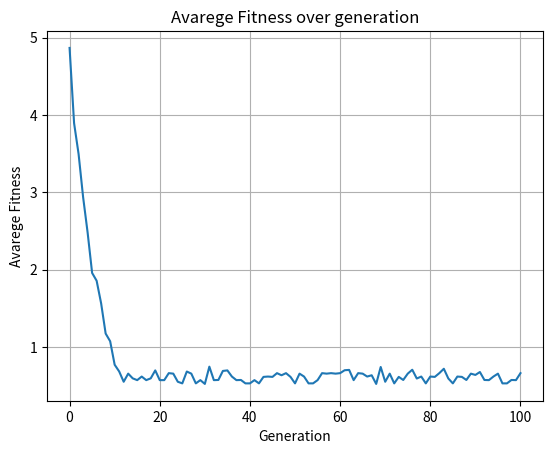

Python code for this plot:
import math
import random

import matplotlib
import matplotlib.pyplot as plt
import numpy as np

xmin = -2
xmax = 2
indiv_size = 6
dimensao = 2
npop = 100

def func_obj(x):

	n = float(len(x))
	f_exp = -0.2 * math.sqrt(1/n * sum(np.power(x, 2)))

	t = 0
	for i in range(0, len(x)):
		t += np.cos(2 * math.pi * x[i])

	s_exp = 1/n * t
	f = -20 * math.exp(f_exp) - math.exp(s_exp) + 20 + math.exp(1)
    
	return f


"""Def do individuo de dimensao x"""
class Individuo:
    def __init__(self, id, geracao):
        self.id = id
        self.geracao = geracao
        self.rep_bin = []
        self.fitness = 0

"""Gera individuo random de tamanho n"""
def GeradorIndividuo():
    individuos_tmp = []
    for index in range(indiv_size):
        escolhe = random.random()
        if escolhe > 0.5:
            individuos_tmp.append(1)
        else: 
            individuos_tmp.append(0)
    return individuos_tmp

"""Inicializa cada individuo e sua representacao binaria"""
def CriaGeracaoInicial(npop, gen_atual):
    populacao = []  
    for i in range(npop):
        populacao.append(Individuo(i, gen_atual))
        for index in range(dimensao):
            populacao[-1].rep_bin.append(GeradorIndividuo())
    return populacao

"""Funções para gerar representação real do individuo
que sera usada na func_obj gerando o fitness"""
def intBin(bin, n):
	valor = 0 
	for i in range(0, n):
		valor += 2**i * bin[i]
	return valor

def RepresentacaoReal(individuo):
    repReal_list = []
    for each_bin in individuo.rep_bin:
        repReal =  xmin + ((xmax - xmin)/(2**indiv_size - 1)) * intBin(each_bin, indiv_size)    
        repReal_list.append(repReal)
    return repReal_list

"""Considerando uma funcção de minimização"""
def Torneio(npop, populacao): 
    vpais_index = [None] *  npop
    pv = 0.9 #Chance do pior pai vencer
    i = 0
    while(i < npop):
        p1 = random.randrange(0, npop)
        p2 = random.randrange(0, npop)
        while(p1 == p2):
            p2 = random.randrange(0, npop)
        r = random.randrange(0, 1)
        if populacao[p2].fitness > populacao[p1].fitness: #p1 é o melhor
            vencedor_index = p1
            if r > pv:
                vencedor_index = p2
        else:#p2 é o melhor
            vencedor_index = p2
            if r > pv:
                vencedor_index = p1
        vpais_index[i] = vencedor_index
        i += 1
    return vpais_index

"""Cruzamento entre dois ultimos bits dos pais"""
def Cruzamento(gen_atual, pc, pais, individuo):
    index = 1
    filhos = []
    pop_intermediaria = []
    while index <= len(pais):
        # print("Cruzamento entre:", pais[index - 1], individuo[pais[index - 1]].rep_bin,"e", pais[index], individuo[pais[index]].rep_bin)
        """Cruzamento que gera filho1"""
        for i in range(len(individuo[pais[index - 1]].rep_bin)):
            filhos.append(individuo[pais[index - 1]].rep_bin[i][:indiv_size - 2] + individuo[pais[index]].rep_bin[i][indiv_size - 2:indiv_size + 1])  
        # print("filho1:", filhos)
        pop_intermediaria.append(Individuo(index - 1, gen_atual))
        for filho in filhos:
            pop_intermediaria[-1].rep_bin.append(filho)
        
        filhos = []
        """Cruzamento que gera filho1"""
        for i in range(len(individuo[pais[index]].rep_bin)):
            filhos.append(individuo[pais[index]].rep_bin[i][:indiv_size - 2] + individuo[pais[index - 1]].rep_bin[i][indiv_size - 2:indiv_size + 1]) 
        # print("filho2:", filhos)
        pop_intermediaria.append(Individuo(index, gen_atual))
        for filho in filhos:
            pop_intermediaria[-1].rep_bin.append(filho)
        filhos = []
        index += 2
    return pop_intermediaria

"""Cada bit do individuo tem 
uma probabilidade de mudar"""
def MutaBit(indiv_part, pm):
    for i in range(len(indiv_part)):    
        chance_mutar = random.randrange(0,1)
        if chance_mutar < pm:
            if indiv_part[i] == 0:
                indiv_part[i] = 1
            else:  
                indiv_part[i] = 0   
    #print("*" * 21)
    #print("1:", indiv_part)
    #print("2:", indiv_part)

def Mutacao(npop, pop_intermediaria, pm):
    for indiv in pop_intermediaria:
        for rep_bin in indiv.rep_bin:
                MutaBit(rep_bin, pm)


"""
pegar na população o de menor fitness, e substituir por aleatoriamente 
por alguém na população intermediaria tanto cromossomo quanto fitness  
e printar esse cara a cada geração
"""
def Elitismo(nelite, populacao, pop_intermed):
    menor_fitness = 1000
    menorf_index = 0
    for index in range(len(populacao)):
        if populacao[index].fitness < menor_fitness:
            menor_fitness = populacao[index].fitness
            menorf_index = index
    indiv_aleatorio = random.randrange(0, len(populacao) - 1)
    pop_intermediaria[indiv_aleatorio].rep_bin = populacao[menorf_index].rep_bin

def ImprimePop(populacao):
    #cod = []
    for indiv in populacao:
        #for bins in indiv.rep_bin:
            #cod += bins
        print("Id:", indiv.id, "-> ", indiv.fitness)
        #cod = []

def PlotGenGraph(avg_fitness):
    array_plot  = []
    gen_array = []
    for i in range(len(avg_fitness)):
        array_plot.append(np.mean(avg_fitness[i])) 
        gen_array.append(i)
    
    fig, ax = plt.subplots()
    ax.plot(gen_array, array_plot)

    ax.set(xlabel='Generation', ylabel='Avarege Fitness',
    title='Avarege Fitness over generation')
    ax.grid()

    fig.savefig("test.png")
    plt.show()   
        


gen_atual = 0
pc = 1 #probabilidade de cruzamento
pm = 0.1
nelite = 1
geracao = 100
avg_fitness = []
gen_fitness = []

g = 0
populacao = CriaGeracaoInicial(npop, g)
for indv in populacao:
        indv.fitness = func_obj(RepresentacaoReal(indv))


while g <= geracao:
    pais_vencedores_torneio = Torneio(npop, populacao)
    pop_intermediaria = Cruzamento(g + 1, pc, pais_vencedores_torneio, populacao)
    Mutacao(npop, pop_intermediaria, pm)
    Elitismo(nelite, populacao, pop_intermediaria)
    populacao = pop_intermediaria[:]
    for indv in populacao:
        indv.fitness = func_obj(RepresentacaoReal(indv))
        gen_fitness.append(indv.fitness)
    avg_fitness.append(gen_fitness)
    gen_fitness = []
    g += 1

#ImprimePop(populacao)
PlotGenGraph(avg_fitness)
